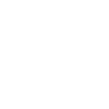
t = 0.00 s
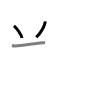
t = 2.50 s
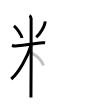
t = 5.25 s
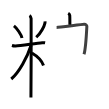
t = 7.75 s
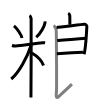
t = 10.50 s
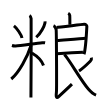
t = 13.00 s

The animated SVG that drew these frames (rendered in a browser with its animation timeline set to each time). Animation: 13 SMIL elements (animate=13); one cycle of 13.00 s.

<svg width="109px" height="109px" viewBox="0 0 px 109px" xmlns="http://www.w3.org/2000/svg" xmlns:xlink="http://www.w3.org/1999/xlink" xml:space="preserve" version="1.1"  baseProfile="full">
<path d="M13.94,25.89c2.92,2.26,7.33,8.65,8.06,12.16" style="fill:none;stroke:black;stroke-width:3;opacity:0">
  <animate attributeType="CSS" attributeName="opacity" from="0" to="1" begin="0s" dur="1s" repeatCount="0" fill="freeze" />
</path>
<path d="M45.01,21.47c0.03,0.37,0.05,0.96-0.05,1.49c-0.6,3.15-4.02,10.06-8.71,14.29" style="fill:none;stroke:black;stroke-width:3;opacity:0">
  <animate attributeType="CSS" attributeName="opacity" from="0" to="1" begin="1s" dur="1s" repeatCount="0" fill="freeze" />
</path>
<path d="M11.95,45.47c0.56,0.17,2.06,0.59,3.55,0.5c5.36-0.33,20.74-2.7,26.8-3.23c1.49-0.13,1.87-0.17,2.81,0" style="fill:none;stroke:black;stroke-width:3;opacity:0">
  <animate attributeType="CSS" attributeName="opacity" from="0" to="1" begin="2s" dur="1s" repeatCount="0" fill="freeze" />
</path>
<path d="M29.52,15.46c0.88,0.47,1.41,2.1,1.59,3.04c0.18,0.94,0,73.15-0.18,79" style="fill:none;stroke:black;stroke-width:3;opacity:0">
  <animate attributeType="CSS" attributeName="opacity" from="0" to="1" begin="3s" dur="1s" repeatCount="0" fill="freeze" />
</path>
<path d="M31.02,45.46C27.54,56.71,19.08,72.51,11.25,79" style="fill:none;stroke:black;stroke-width:3;opacity:0">
  <animate attributeType="CSS" attributeName="opacity" from="0" to="1" begin="4s" dur="1s" repeatCount="0" fill="freeze" />
</path>
<path d="M31.87,53.07c5.52,3.24,9.58,6.97,11.63,12.43" style="fill:none;stroke:black;stroke-width:3;opacity:0">
  <animate attributeType="CSS" attributeName="opacity" from="0" to="1" begin="5s" dur="1s" repeatCount="0" fill="freeze" />
</path>
<path d="M68.21,13.25c0.83,0.45,1.33,1.12,1.5,2.02c0.17,0.9,0.17,7.17,0.17,9.42" style="fill:none;stroke:black;stroke-width:3;opacity:0">
  <animate attributeType="CSS" attributeName="opacity" from="0" to="1" begin="6s" dur="1s" repeatCount="0" fill="freeze" />
</path>
<path d="M56.61,27.45c2.28-0.05,25.52-3.07,27.6-3.15c1.73-0.07,2.69,1.34,2.65,2.04c-0.25,4.92-1.78,24.54-2.86,27.91" style="fill:none;stroke:black;stroke-width:3;opacity:0">
  <animate attributeType="CSS" attributeName="opacity" from="0" to="1" begin="7s" dur="1s" repeatCount="0" fill="freeze" />
</path>
<path d="M57.23,40.56c5.32-0.41,23.23-2,28.34-2.32" style="fill:none;stroke:black;stroke-width:3;opacity:0">
  <animate attributeType="CSS" attributeName="opacity" from="0" to="1" begin="8s" dur="1s" repeatCount="0" fill="freeze" />
</path>
<path d="M56.85,53.7c7.68-0.44,17.76-1.06,26.11-1.5" style="fill:none;stroke:black;stroke-width:3;opacity:0">
  <animate attributeType="CSS" attributeName="opacity" from="0" to="1" begin="9s" dur="1s" repeatCount="0" fill="freeze" />
</path>
<path d="M53.51,25.73c1.46,0.58,2.34,2.63,2.64,3.81c0.29,1.17,0.62,59.49,0.29,62.4c-0.29,2.63-0.9,7.52,2.23,4.66c4.16-3.82,8.19-7.48,13.28-12.46" style="fill:none;stroke:black;stroke-width:3;opacity:0">
  <animate attributeType="CSS" attributeName="opacity" from="0" to="1" begin="10s" dur="1s" repeatCount="0" fill="freeze" />
</path>
<path d="M91.38,57.55c0.37,1.48,0.08,2.53-1.15,3.75C87,64.5,82.37,68.93,79,71" style="fill:none;stroke:black;stroke-width:3;opacity:0">
  <animate attributeType="CSS" attributeName="opacity" from="0" to="1" begin="11s" dur="1s" repeatCount="0" fill="freeze" />
</path>
<path d="M64.38,54.48C69.02,59.16,81.27,81,88.33,88.97c3.76,4.25,5.67,5.37,7.74,6.17" style="fill:none;stroke:black;stroke-width:3;opacity:0">
  <animate attributeType="CSS" attributeName="opacity" from="0" to="1" begin="12s" dur="1s" repeatCount="0" fill="freeze" />
</path>
</svg>
